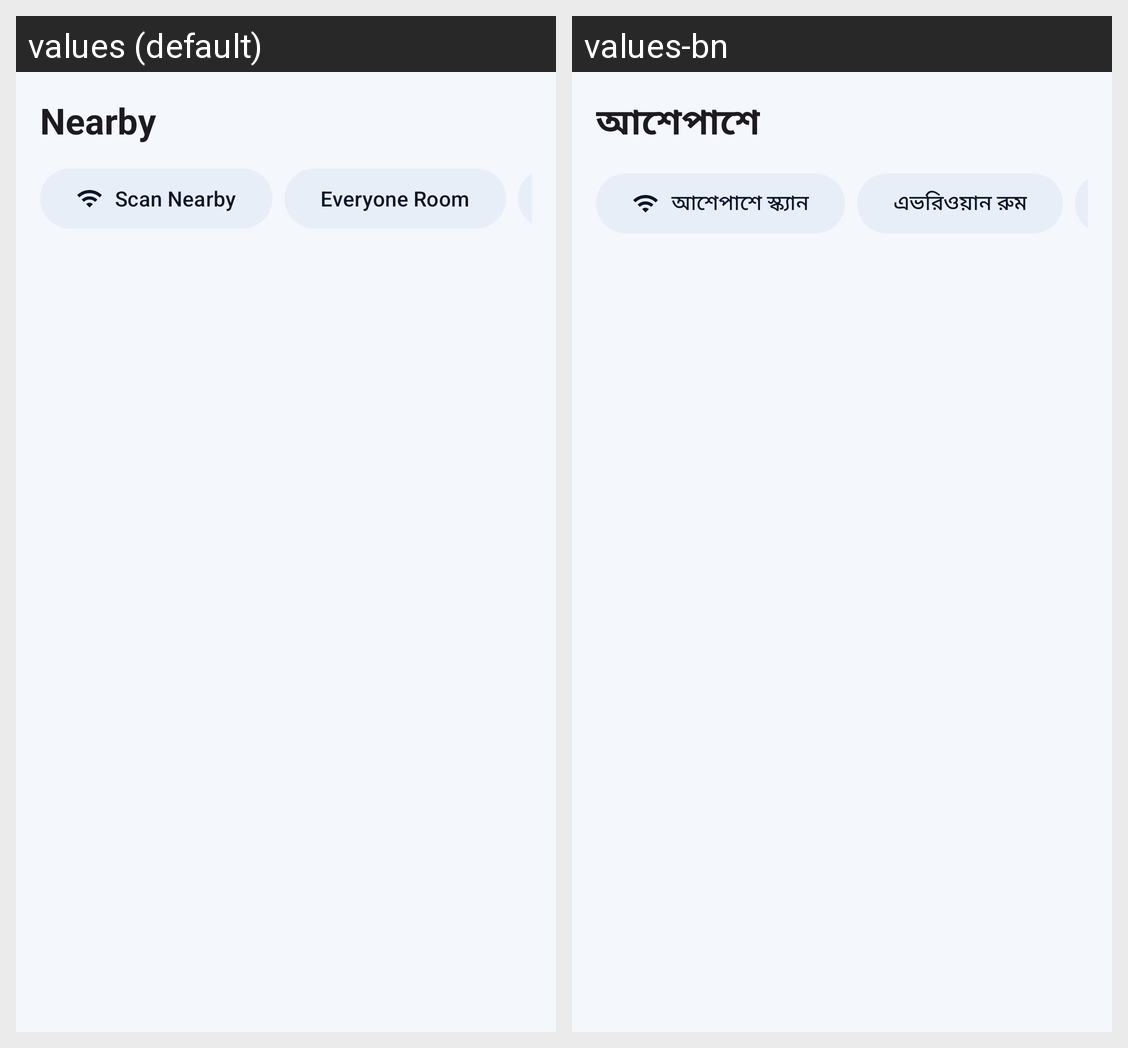

This grid shows one Android layout under two languages. Give, for every string resource on the screen, its name, the default text and each shown locale's text.
Android screen res/layout/fragment_nearby.xml rendered under 2 locales, left to right: values (default), values-bn. Device: Nexus 5 (rendered at 1080×1920; each locale shown at half size, 540×960, under a caption strip naming it); theme Theme.WifiCallLocal.
Strings drawn on this screen, with the default value and each locale's value (text and hints the layout hard-codes, and strings that could not be matched under every locale, appear in the picture but are not listed):

nav_nearby
  values: Nearby
  values-bn: আশেপাশে

nearby_scan
  values: Scan Nearby
  values-bn: আশেপাশে স্ক্যান

nearby_group_room
  values: Everyone Room
  values-bn: এভরিওয়ান রুম
